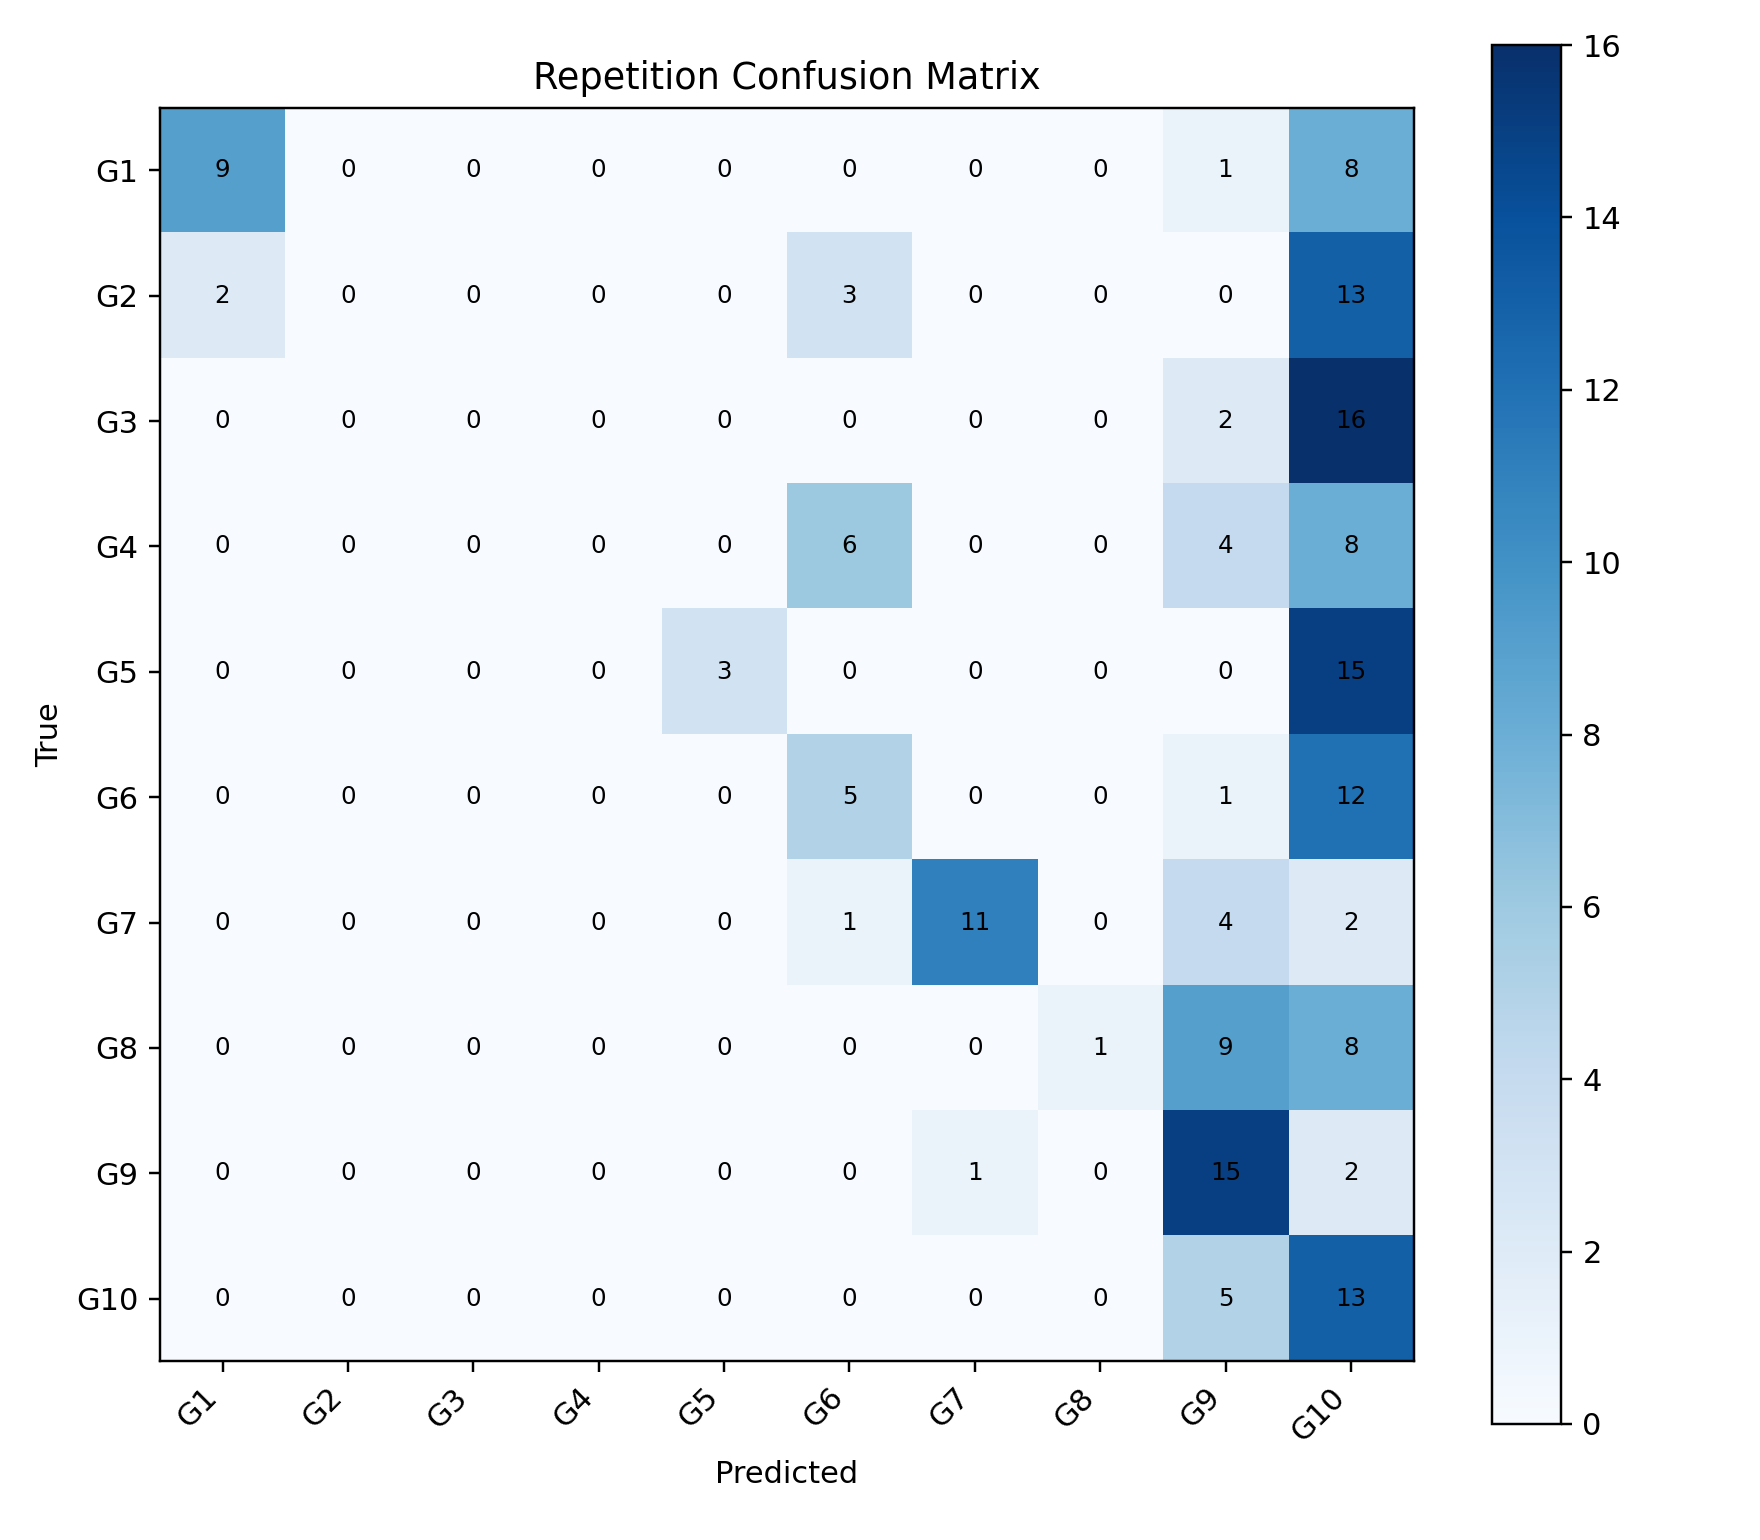

Data behind this chart, as committed beside it:
, G1, G2, G3, G4, G5, G6, G7, G8, G9, G10
G1, 9, 0, 0, 0, 0, 0, 0, 0, 1, 8
G2, 2, 0, 0, 0, 0, 3, 0, 0, 0, 13
G3, 0, 0, 0, 0, 0, 0, 0, 0, 2, 16
G4, 0, 0, 0, 0, 0, 6, 0, 0, 4, 8
G5, 0, 0, 0, 0, 3, 0, 0, 0, 0, 15
G6, 0, 0, 0, 0, 0, 5, 0, 0, 1, 12
G7, 0, 0, 0, 0, 0, 1, 11, 0, 4, 2
G8, 0, 0, 0, 0, 0, 0, 0, 1, 9, 8
G9, 0, 0, 0, 0, 0, 0, 1, 0, 15, 2
G10, 0, 0, 0, 0, 0, 0, 0, 0, 5, 13
